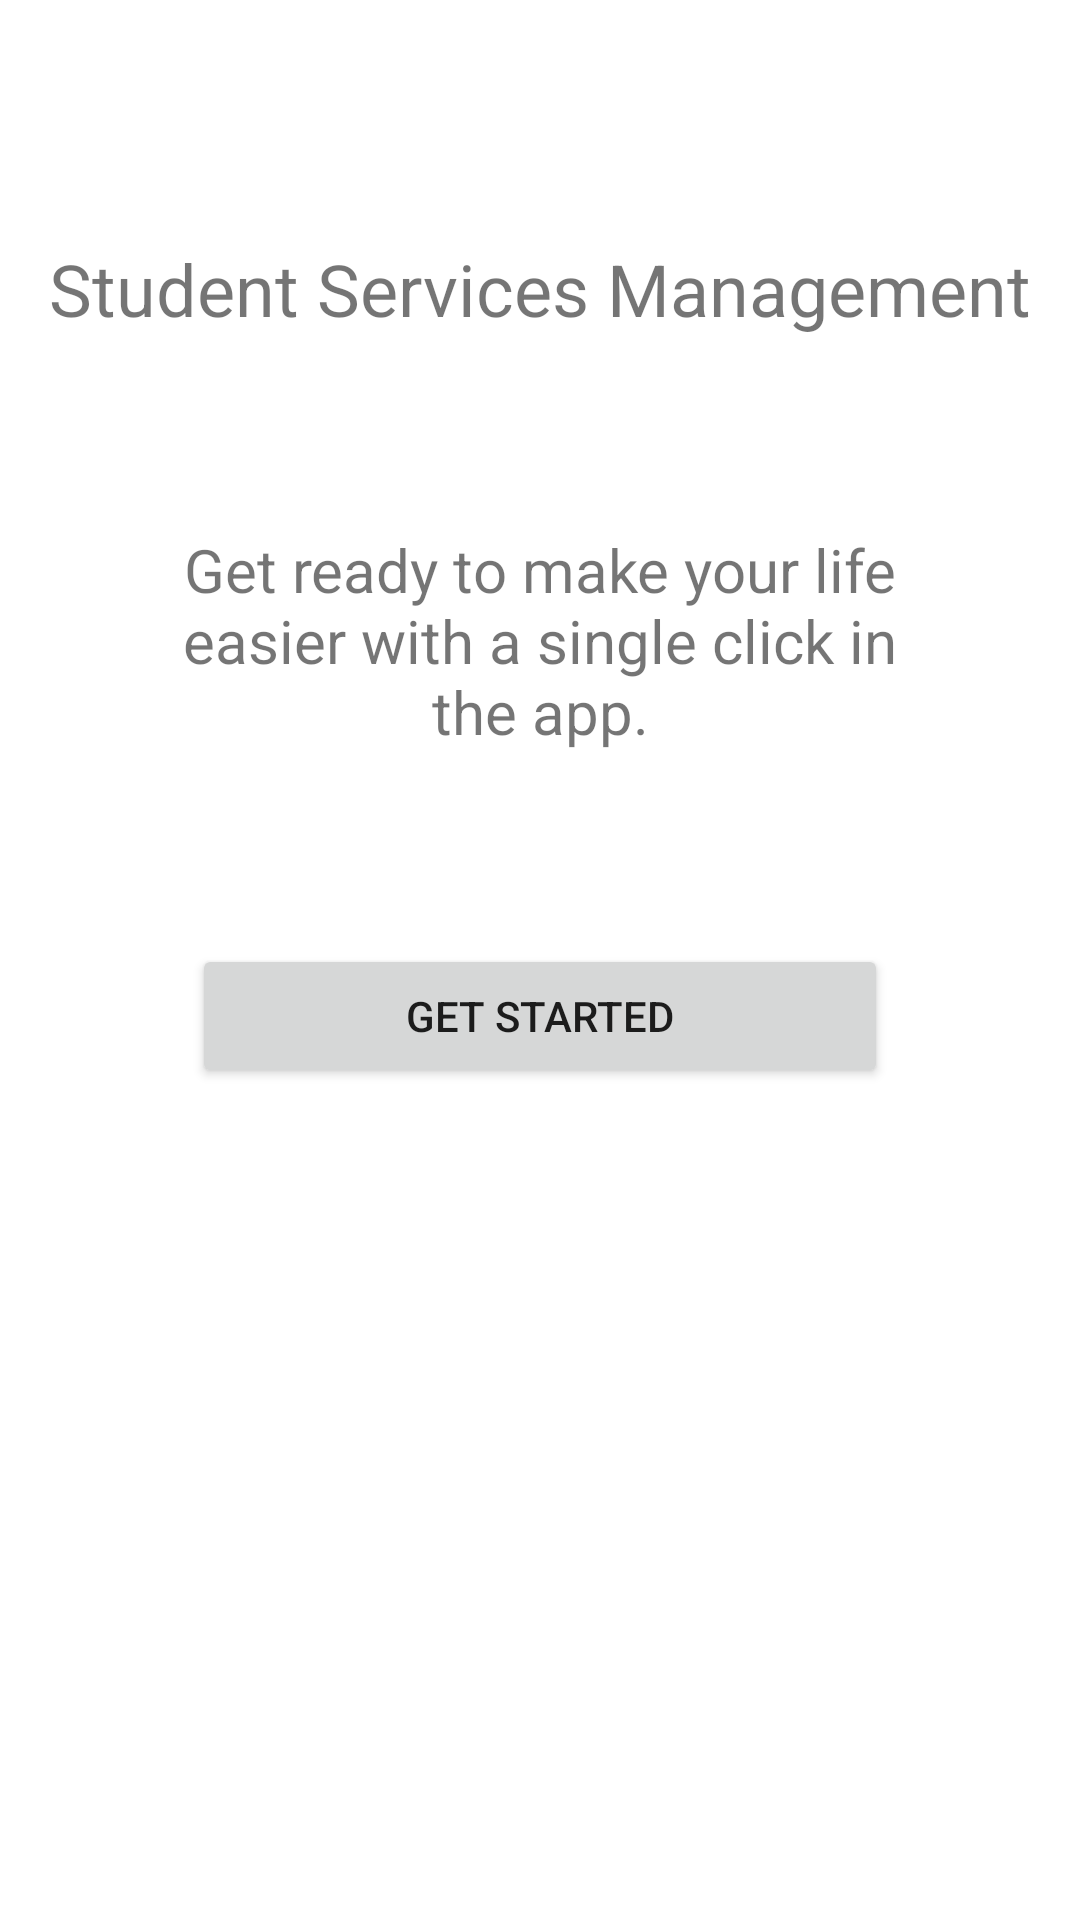

Produce the Android XML layout that renders to this screen, including the resource entries it uses.
<!-- AndroidManifest.xml: application theme Theme.StudentServicesManagementApp -->
<!-- res/layout/activity_first_screen.xml -->
<?xml version="1.0" encoding="utf-8"?>
<androidx.constraintlayout.widget.ConstraintLayout xmlns:android="http://schemas.android.com/apk/res/android"
    xmlns:app="http://schemas.android.com/apk/res-auto"
    xmlns:tools="http://schemas.android.com/tools"
    android:layout_width="match_parent"
    android:layout_height="match_parent"
    tools:context=".activities.FirstScreenActivity">

    <ImageView
        android:id="@+id/imageViewLogo"
        android:layout_width="wrap_content"
        android:layout_height="wrap_content"
        android:layout_marginTop="48dp"
        app:layout_constraintEnd_toEndOf="parent"
        app:layout_constraintStart_toStartOf="parent"
        app:layout_constraintTop_toTopOf="parent"
        android:src="@drawable/image_logo"
        android:contentDescription="@string/app_logo" />

    <TextView
        android:id="@+id/textViewAppTitle"
        android:layout_width="wrap_content"
        android:layout_height="wrap_content"
        android:layout_marginTop="32dp"
        android:text="@string/student_services_management"
        app:layout_constraintEnd_toEndOf="parent"
        app:layout_constraintStart_toStartOf="parent"
        app:layout_constraintTop_toBottomOf="@+id/imageViewLogo"
        style="@style/AppTitle" />

    <TextView
        android:id="@+id/text_get_started"
        android:layout_width="match_parent"
        android:layout_height="wrap_content"
        android:layout_marginTop="64dp"
        android:layout_marginStart="48dp"
        android:layout_marginEnd="48dp"
        android:text="@string/intro_text"
        android:textAlignment="center"
        android:textSize="20sp"
        app:layout_constraintStart_toStartOf="parent"
        app:layout_constraintEnd_toEndOf="parent"
        app:layout_constraintTop_toBottomOf="@+id/textViewAppTitle" />

    <Button
        android:id="@+id/button_get_started"
        android:layout_width="match_parent"
        android:layout_height="wrap_content"
        android:layout_marginStart="64dp"
        android:layout_marginEnd="64dp"
        android:layout_marginTop="64dp"
        android:text="@string/get_started"
        android:onClick="getStartedOnClick"
        android:drawableEnd="@drawable/ic_arrow_right"
        app:layout_constraintStart_toStartOf="parent"
        app:layout_constraintEnd_toEndOf="parent"
        app:layout_constraintTop_toBottomOf="@+id/text_get_started" />

</androidx.constraintlayout.widget.ConstraintLayout>
<!-- resources referenced by this layout -->
<resources>
  <string name="app_logo">AppLogo</string>
  <string name="get_started">Get started</string>
  <string name="intro_text">Get ready to make your life easier with a single click in the app.</string>
  <string name="student_services_management">Student Services Management</string>
  <style name="AppTitle">
          <item name="android:textSize">24sp</item>
          <item name="android:shadowColor">@color/white</item>
          <item name="android:shadowDx">0</item>
          <item name="android:shadowDy">0</item>
          <item name="android:shadowRadius">16</item>
      </style>
  <style name="Theme.StudentServicesManagementApp" parent="Theme.MaterialComponents.DayNight.NoActionBar">
          
          <item name="android:forceDarkAllowed" tools:targetApi="q">true</item>
          <item name="colorPrimary">#26D1B3</item>
          <item name="colorPrimaryVariant">#6DFFE5</item>
          <item name="colorOnPrimary">@color/white</item>
          
          <item name="colorSecondary">@color/teal_200</item>
          <item name="colorSecondaryVariant">@color/teal_700</item>
          <item name="colorOnSecondary">@color/black</item>
          
      </style>
  <color name="white">#FFFFFFFF</color>
  <color name="teal_200">#FF03DAC5</color>
  <color name="teal_700">#FF018786</color>
  <color name="black">#FF000000</color>
</resources>
